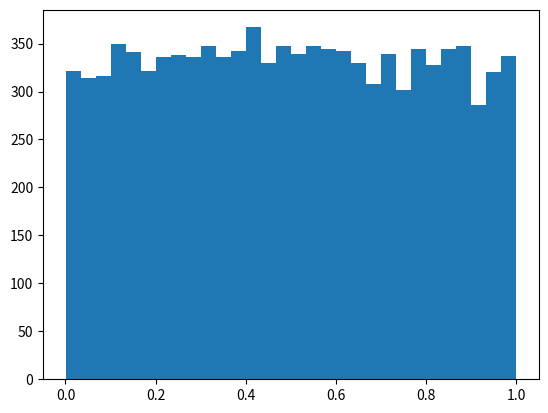

Reproduce this figure in Python.
import random
from matplotlib import pyplot

# 乱数の初期化
random.seed()

# 10000 個乱数を作る
r = [random.random() for x in range(10000)]

# ヒストグラムとして 30 に分類して描画する
pyplot.hist(r, 30)

# UI 表示
pyplot.show()

